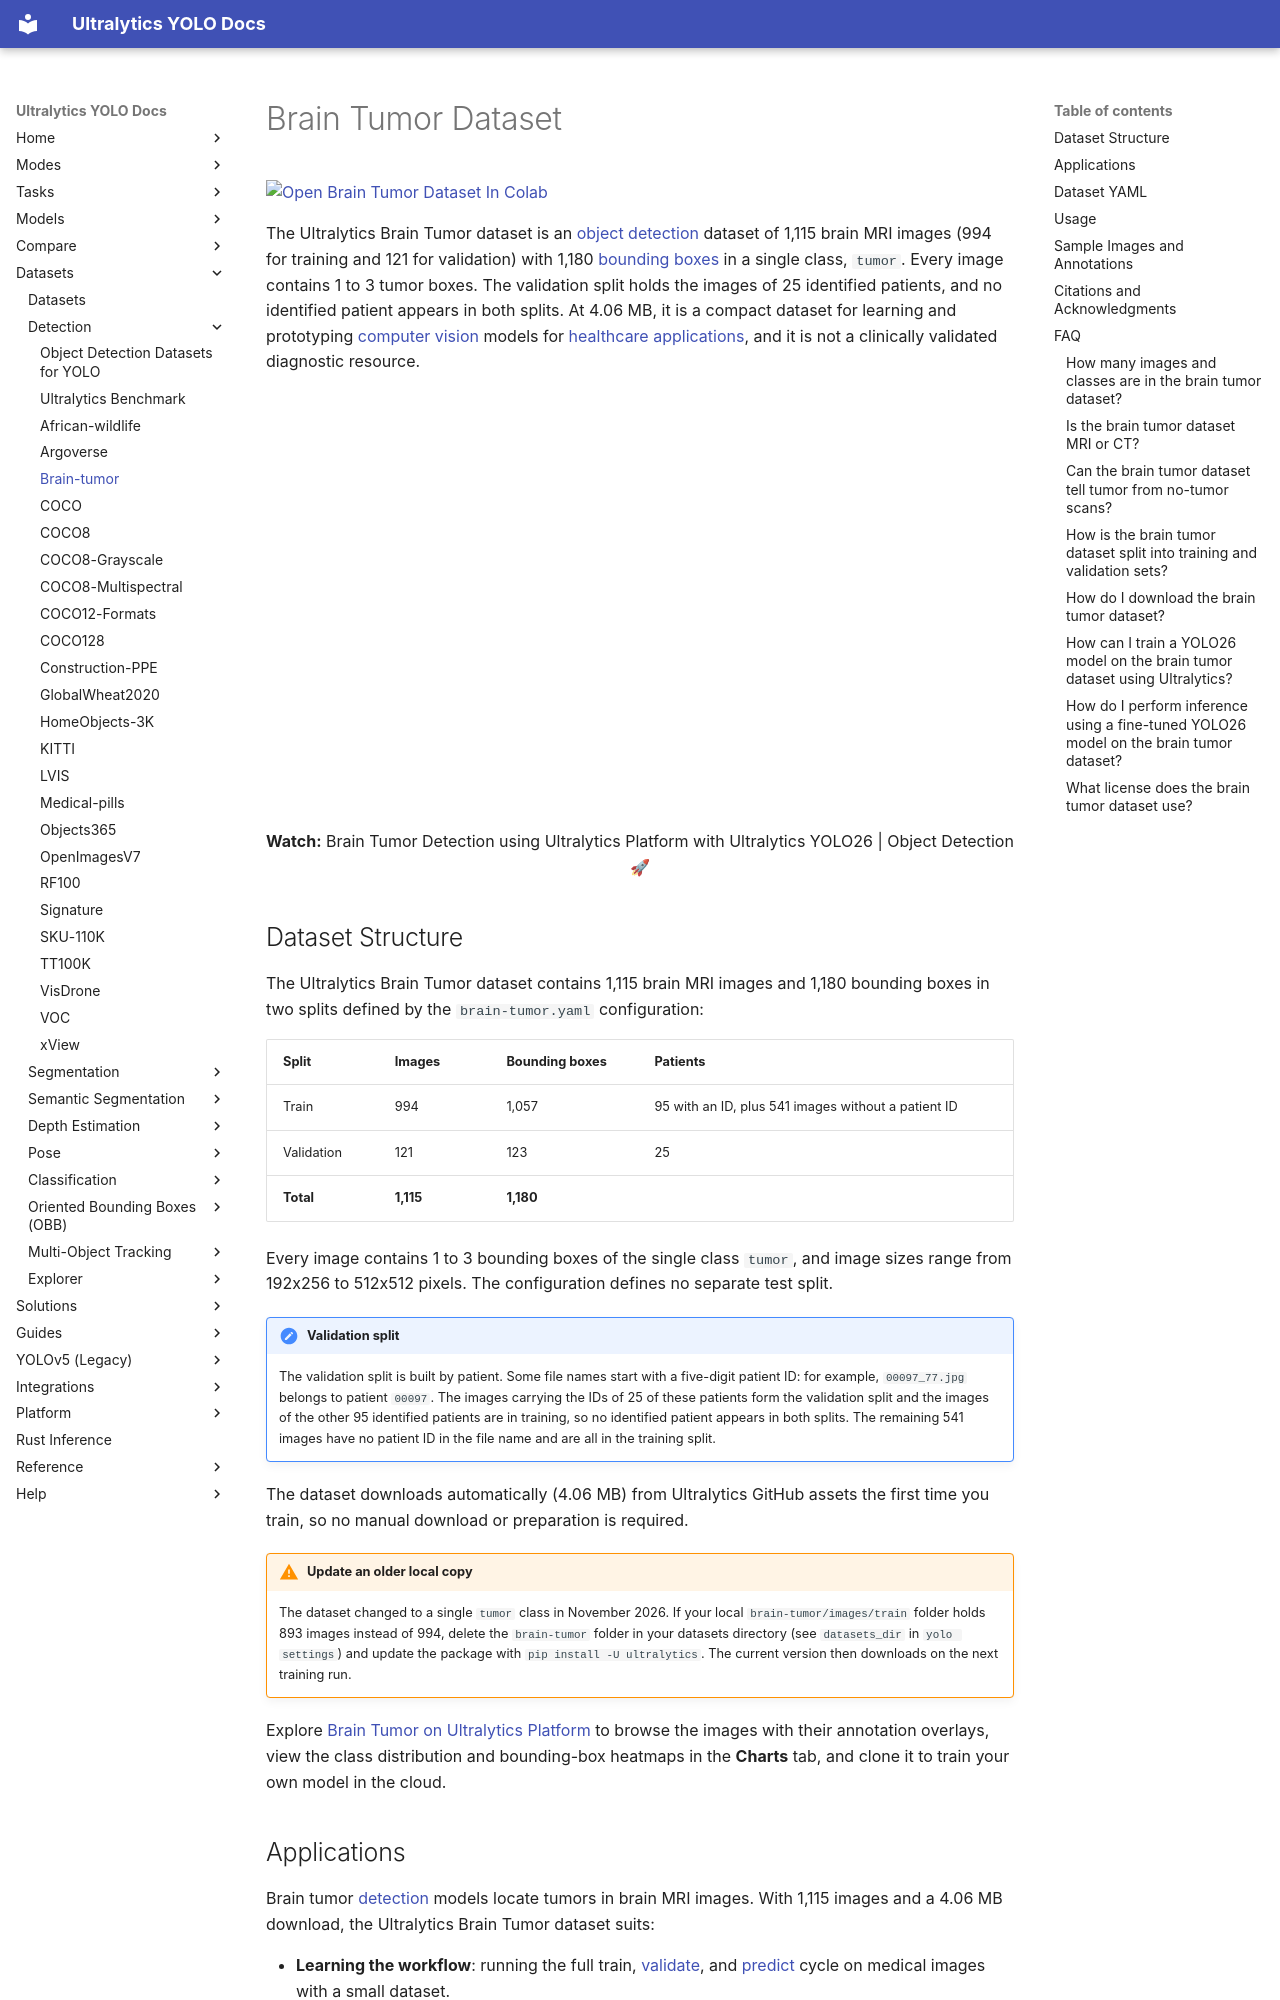

repository: ultralytics/ultralytics · page: datasets/detect/brain-tumor/index.html · generator: mkdocs

---
title: Brain Tumor Detection Dataset
comments: true
creator:
    name: Ultralytics
    url: https://www.ultralytics.com
license:
    name: AGPL-3.0
    url: https://www.ultralytics.com/license
description: Train YOLO26 on the Ultralytics Brain Tumor dataset with 1,115 brain MRI images and 1,180 tumor boxes in one class, split into 994 train and 121 val images.
keywords: brain tumor dataset, MRI scans, brain tumor detection, medical imaging, AI in healthcare, computer vision, object detection, YOLO26, tumor localization
---

# Brain Tumor Dataset

<a href="https://colab.research.google.com/github/ultralytics/notebooks/blob/main/notebooks/how-to-train-ultralytics-yolo-on-brain-tumor-detection-dataset.ipynb"><img src="https://colab.research.google.com/assets/colab-badge.svg" alt="Open Brain Tumor Dataset In Colab"></a>

The Ultralytics Brain Tumor dataset is an [object detection](https://www.ultralytics.com/glossary/object-detection) dataset of 1,115 brain MRI images (994 for training and 121 for validation) with 1,180 [bounding boxes](https://www.ultralytics.com/glossary/bounding-box) in a single class, `tumor`. Every image contains 1 to 3 tumor boxes. The validation split holds the images of 25 identified patients, and no identified patient appears in both splits. At 4.06 MB, it is a compact dataset for learning and prototyping [computer vision](https://www.ultralytics.com/glossary/computer-vision-cv) models for [healthcare applications](https://www.ultralytics.com/solutions/computer-vision-in-healthcare), and it is not a clinically validated diagnostic resource.

<p align="center">
  <br>
  <iframe loading="lazy" width="720" height="405" src="https://www.youtube.com/embed/Jj7WpfiegD0"
    title="YouTube video player" frameborder="0"
    allow="accelerometer; autoplay; clipboard-write; encrypted-media; gyroscope; picture-in-picture; web-share"
    allowfullscreen>
  </iframe>
  <br>
  <strong>Watch:</strong> Brain Tumor Detection using Ultralytics Platform with Ultralytics YOLO26 | Object Detection 🚀
</p>
